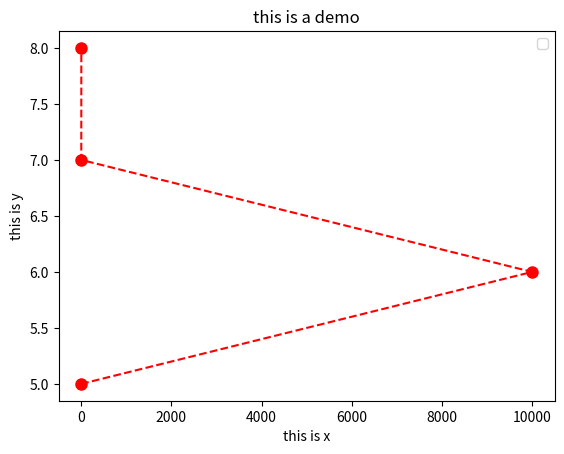

Write Python code to recreate this figure.
#-----------------------------------------------------
# [redacted]
# [redacted]
# Purpose:matplotlib.pyplot test
#-----------------------------------------------------
import numpy as np
import pandas as pd
import matplotlib.pyplot as plt
from scipy.io import loadmat
a = [1, 10000, 3, 4] # y 是 a的值，x是各个元素的索引
b = [5, 6, 7, 8]

plt.plot(a, b, 'ro--', markersize=8)
plt.xlabel('this is x')
plt.ylabel('this is y')
plt.title('this is a demo')
plt.legend() # 将样例显示出来
plt.plot()
plt.show()